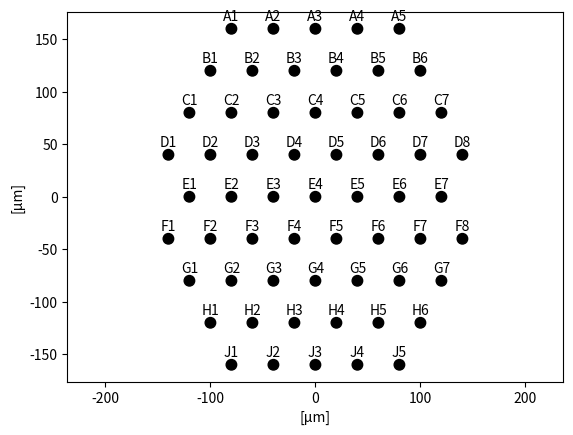
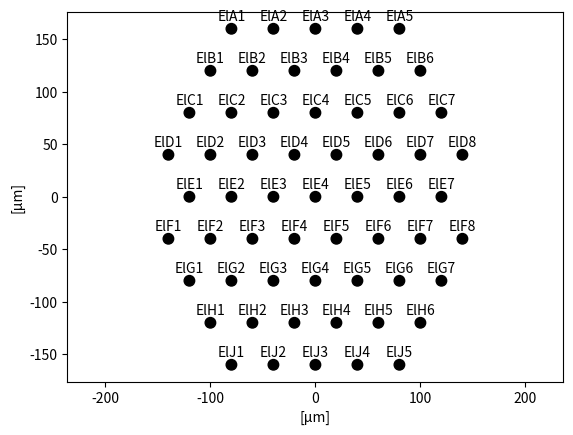

Source code (Python) for these figures, in order:
from matplotlib import pyplot as plt

class position:
    def __init__(self, x, y):
        self.x = x
        self.y = y

class electrode:
    def __init__(self, label="label", position=position(x=0,y=0), diameter=1.):
        self.label = label
        self.position = position
        self.diameter = diameter

class MEA:
    def __init__(self, electrodes=[]):
        self.electrodes = electrodes
    def addElectrode(self, electrode):
        self.electrodes.append(electrode)
    def getElectrode(self, label):
        for e in self.electrodes:
            if e.label == label:
                return e
        return electrodes("N/A", position(0,0))
    def show(self):
        h = plt.figure()
        a = h.add_subplot(111)
        for e in self.electrodes:
            a.plot(e.position.x, e.position.y, 'o', color='black', ms=1, alpha=0.0)
            circle = plt.Circle((e.position.x, e.position.y), e.diameter/2., color='black')
            a.add_artist(circle)
            a.text(e.position.x, e.position.y+e.diameter/2., str(e.label), color='black', horizontalalignment='center', verticalalignment='bottom')
            a.axis('equal')
            a.set_xlabel('[µm]')
            a.set_ylabel('[µm]')
        plt.show()

HDMEA = MEA([])
HDMEA.addElectrode(electrode(label="A1", position=position(x=-2.0*40, y= 4.0*40), diameter=10.))
HDMEA.addElectrode(electrode(label="A2", position=position(x=-1.0*40, y= 4.0*40), diameter=10.))
HDMEA.addElectrode(electrode(label="A3", position=position(x= 0.0*40, y= 4.0*40), diameter=10.))
HDMEA.addElectrode(electrode(label="A4", position=position(x= 1.0*40, y= 4.0*40), diameter=10.))
HDMEA.addElectrode(electrode(label="A5", position=position(x= 2.0*40, y= 4.0*40), diameter=10.))
HDMEA.addElectrode(electrode(label="B1", position=position(x=-2.5*40, y= 3.0*40), diameter=10.))
HDMEA.addElectrode(electrode(label="B2", position=position(x=-1.5*40, y= 3.0*40), diameter=10.))
HDMEA.addElectrode(electrode(label="B3", position=position(x=-0.5*40, y= 3.0*40), diameter=10.))
HDMEA.addElectrode(electrode(label="B4", position=position(x= 0.5*40, y= 3.0*40), diameter=10.))
HDMEA.addElectrode(electrode(label="B5", position=position(x= 1.5*40, y= 3.0*40), diameter=10.))
HDMEA.addElectrode(electrode(label="B6", position=position(x= 2.5*40, y= 3.0*40), diameter=10.))
HDMEA.addElectrode(electrode(label="C1", position=position(x=-3.0*40, y= 2.0*40), diameter=10.))
HDMEA.addElectrode(electrode(label="C2", position=position(x=-2.0*40, y= 2.0*40), diameter=10.))
HDMEA.addElectrode(electrode(label="C3", position=position(x=-1.0*40, y= 2.0*40), diameter=10.))
HDMEA.addElectrode(electrode(label="C4", position=position(x= 0.0*40, y= 2.0*40), diameter=10.))
HDMEA.addElectrode(electrode(label="C5", position=position(x= 1.0*40, y= 2.0*40), diameter=10.))
HDMEA.addElectrode(electrode(label="C6", position=position(x= 2.0*40, y= 2.0*40), diameter=10.))
HDMEA.addElectrode(electrode(label="C7", position=position(x= 3.0*40, y= 2.0*40), diameter=10.))
HDMEA.addElectrode(electrode(label="D1", position=position(x=-3.5*40, y= 1.0*40), diameter=10.))
HDMEA.addElectrode(electrode(label="D2", position=position(x=-2.5*40, y= 1.0*40), diameter=10.))
HDMEA.addElectrode(electrode(label="D3", position=position(x=-1.5*40, y= 1.0*40), diameter=10.))
HDMEA.addElectrode(electrode(label="D4", position=position(x=-0.5*40, y= 1.0*40), diameter=10.))
HDMEA.addElectrode(electrode(label="D5", position=position(x= 0.5*40, y= 1.0*40), diameter=10.))
HDMEA.addElectrode(electrode(label="D6", position=position(x= 1.5*40, y= 1.0*40), diameter=10.))
HDMEA.addElectrode(electrode(label="D7", position=position(x= 2.5*40, y= 1.0*40), diameter=10.))
HDMEA.addElectrode(electrode(label="D8", position=position(x= 3.5*40, y= 1.0*40), diameter=10.))
HDMEA.addElectrode(electrode(label="E1", position=position(x=-3.0*40, y= 0.0*40), diameter=10.))
HDMEA.addElectrode(electrode(label="E2", position=position(x=-2.0*40, y= 0.0*40), diameter=10.))
HDMEA.addElectrode(electrode(label="E3", position=position(x=-1.0*40, y= 0.0*40), diameter=10.))
HDMEA.addElectrode(electrode(label="E4", position=position(x=-0.0*40, y= 0.0*40), diameter=10.))
HDMEA.addElectrode(electrode(label="E5", position=position(x= 1.0*40, y= 0.0*40), diameter=10.))
HDMEA.addElectrode(electrode(label="E6", position=position(x= 2.0*40, y= 0.0*40), diameter=10.))
HDMEA.addElectrode(electrode(label="E7", position=position(x= 3.0*40, y= 0.0*40), diameter=10.))
HDMEA.addElectrode(electrode(label="F1", position=position(x=-3.5*40, y=-1.0*40), diameter=10.))
HDMEA.addElectrode(electrode(label="F2", position=position(x=-2.5*40, y=-1.0*40), diameter=10.))
HDMEA.addElectrode(electrode(label="F3", position=position(x=-1.5*40, y=-1.0*40), diameter=10.))
HDMEA.addElectrode(electrode(label="F4", position=position(x=-0.5*40, y=-1.0*40), diameter=10.))
HDMEA.addElectrode(electrode(label="F5", position=position(x= 0.5*40, y=-1.0*40), diameter=10.))
HDMEA.addElectrode(electrode(label="F6", position=position(x= 1.5*40, y=-1.0*40), diameter=10.))
HDMEA.addElectrode(electrode(label="F7", position=position(x= 2.5*40, y=-1.0*40), diameter=10.))
HDMEA.addElectrode(electrode(label="F8", position=position(x= 3.5*40, y=-1.0*40), diameter=10.))
HDMEA.addElectrode(electrode(label="G1", position=position(x=-3.0*40, y=-2.0*40), diameter=10.))
HDMEA.addElectrode(electrode(label="G2", position=position(x=-2.0*40, y=-2.0*40), diameter=10.))
HDMEA.addElectrode(electrode(label="G3", position=position(x=-1.0*40, y=-2.0*40), diameter=10.))
HDMEA.addElectrode(electrode(label="G4", position=position(x= 0.0*40, y=-2.0*40), diameter=10.))
HDMEA.addElectrode(electrode(label="G5", position=position(x= 1.0*40, y=-2.0*40), diameter=10.))
HDMEA.addElectrode(electrode(label="G6", position=position(x= 2.0*40, y=-2.0*40), diameter=10.))
HDMEA.addElectrode(electrode(label="G7", position=position(x= 3.0*40, y=-2.0*40), diameter=10.))
HDMEA.addElectrode(electrode(label="H1", position=position(x=-2.5*40, y=-3.0*40), diameter=10.))
HDMEA.addElectrode(electrode(label="H2", position=position(x=-1.5*40, y=-3.0*40), diameter=10.))
HDMEA.addElectrode(electrode(label="H3", position=position(x=-0.5*40, y=-3.0*40), diameter=10.))
HDMEA.addElectrode(electrode(label="H4", position=position(x= 0.5*40, y=-3.0*40), diameter=10.))
HDMEA.addElectrode(electrode(label="H5", position=position(x= 1.5*40, y=-3.0*40), diameter=10.))
HDMEA.addElectrode(electrode(label="H6", position=position(x= 2.5*40, y=-3.0*40), diameter=10.))
HDMEA.addElectrode(electrode(label="J1", position=position(x=-2.0*40, y=-4.0*40), diameter=10.))
HDMEA.addElectrode(electrode(label="J2", position=position(x=-1.0*40, y=-4.0*40), diameter=10.))
HDMEA.addElectrode(electrode(label="J3", position=position(x= 0.0*40, y=-4.0*40), diameter=10.))
HDMEA.addElectrode(electrode(label="J4", position=position(x= 1.0*40, y=-4.0*40), diameter=10.))
HDMEA.addElectrode(electrode(label="J5", position=position(x= 2.0*40, y=-4.0*40), diameter=10.))

MEA_ElTesto = MEA([])
MEA_ElTesto.addElectrode(electrode(label="ElA1", position=position(x=-2.0*40, y= 4.0*40), diameter=10.))
MEA_ElTesto.addElectrode(electrode(label="ElA2", position=position(x=-1.0*40, y= 4.0*40), diameter=10.))
MEA_ElTesto.addElectrode(electrode(label="ElA3", position=position(x= 0.0*40, y= 4.0*40), diameter=10.))
MEA_ElTesto.addElectrode(electrode(label="ElA4", position=position(x= 1.0*40, y= 4.0*40), diameter=10.))
MEA_ElTesto.addElectrode(electrode(label="ElA5", position=position(x= 2.0*40, y= 4.0*40), diameter=10.))
MEA_ElTesto.addElectrode(electrode(label="ElB1", position=position(x=-2.5*40, y= 3.0*40), diameter=10.))
MEA_ElTesto.addElectrode(electrode(label="ElB2", position=position(x=-1.5*40, y= 3.0*40), diameter=10.))
MEA_ElTesto.addElectrode(electrode(label="ElB3", position=position(x=-0.5*40, y= 3.0*40), diameter=10.))
MEA_ElTesto.addElectrode(electrode(label="ElB4", position=position(x= 0.5*40, y= 3.0*40), diameter=10.))
MEA_ElTesto.addElectrode(electrode(label="ElB5", position=position(x= 1.5*40, y= 3.0*40), diameter=10.))
MEA_ElTesto.addElectrode(electrode(label="ElB6", position=position(x= 2.5*40, y= 3.0*40), diameter=10.))
MEA_ElTesto.addElectrode(electrode(label="ElC1", position=position(x=-3.0*40, y= 2.0*40), diameter=10.))
MEA_ElTesto.addElectrode(electrode(label="ElC2", position=position(x=-2.0*40, y= 2.0*40), diameter=10.))
MEA_ElTesto.addElectrode(electrode(label="ElC3", position=position(x=-1.0*40, y= 2.0*40), diameter=10.))
MEA_ElTesto.addElectrode(electrode(label="ElC4", position=position(x= 0.0*40, y= 2.0*40), diameter=10.))
MEA_ElTesto.addElectrode(electrode(label="ElC5", position=position(x= 1.0*40, y= 2.0*40), diameter=10.))
MEA_ElTesto.addElectrode(electrode(label="ElC6", position=position(x= 2.0*40, y= 2.0*40), diameter=10.))
MEA_ElTesto.addElectrode(electrode(label="ElC7", position=position(x= 3.0*40, y= 2.0*40), diameter=10.))
MEA_ElTesto.addElectrode(electrode(label="ElD1", position=position(x=-3.5*40, y= 1.0*40), diameter=10.))
MEA_ElTesto.addElectrode(electrode(label="ElD2", position=position(x=-2.5*40, y= 1.0*40), diameter=10.))
MEA_ElTesto.addElectrode(electrode(label="ElD3", position=position(x=-1.5*40, y= 1.0*40), diameter=10.))
MEA_ElTesto.addElectrode(electrode(label="ElD4", position=position(x=-0.5*40, y= 1.0*40), diameter=10.))
MEA_ElTesto.addElectrode(electrode(label="ElD5", position=position(x= 0.5*40, y= 1.0*40), diameter=10.))
MEA_ElTesto.addElectrode(electrode(label="ElD6", position=position(x= 1.5*40, y= 1.0*40), diameter=10.))
MEA_ElTesto.addElectrode(electrode(label="ElD7", position=position(x= 2.5*40, y= 1.0*40), diameter=10.))
MEA_ElTesto.addElectrode(electrode(label="ElD8", position=position(x= 3.5*40, y= 1.0*40), diameter=10.))
MEA_ElTesto.addElectrode(electrode(label="ElE1", position=position(x=-3.0*40, y= 0.0*40), diameter=10.))
MEA_ElTesto.addElectrode(electrode(label="ElE2", position=position(x=-2.0*40, y= 0.0*40), diameter=10.))
MEA_ElTesto.addElectrode(electrode(label="ElE3", position=position(x=-1.0*40, y= 0.0*40), diameter=10.))
MEA_ElTesto.addElectrode(electrode(label="ElE4", position=position(x=-0.0*40, y= 0.0*40), diameter=10.))
MEA_ElTesto.addElectrode(electrode(label="ElE5", position=position(x= 1.0*40, y= 0.0*40), diameter=10.))
MEA_ElTesto.addElectrode(electrode(label="ElE6", position=position(x= 2.0*40, y= 0.0*40), diameter=10.))
MEA_ElTesto.addElectrode(electrode(label="ElE7", position=position(x= 3.0*40, y= 0.0*40), diameter=10.))
MEA_ElTesto.addElectrode(electrode(label="ElF1", position=position(x=-3.5*40, y=-1.0*40), diameter=10.))
MEA_ElTesto.addElectrode(electrode(label="ElF2", position=position(x=-2.5*40, y=-1.0*40), diameter=10.))
MEA_ElTesto.addElectrode(electrode(label="ElF3", position=position(x=-1.5*40, y=-1.0*40), diameter=10.))
MEA_ElTesto.addElectrode(electrode(label="ElF4", position=position(x=-0.5*40, y=-1.0*40), diameter=10.))
MEA_ElTesto.addElectrode(electrode(label="ElF5", position=position(x= 0.5*40, y=-1.0*40), diameter=10.))
MEA_ElTesto.addElectrode(electrode(label="ElF6", position=position(x= 1.5*40, y=-1.0*40), diameter=10.))
MEA_ElTesto.addElectrode(electrode(label="ElF7", position=position(x= 2.5*40, y=-1.0*40), diameter=10.))
MEA_ElTesto.addElectrode(electrode(label="ElF8", position=position(x= 3.5*40, y=-1.0*40), diameter=10.))
MEA_ElTesto.addElectrode(electrode(label="ElG1", position=position(x=-3.0*40, y=-2.0*40), diameter=10.))
MEA_ElTesto.addElectrode(electrode(label="ElG2", position=position(x=-2.0*40, y=-2.0*40), diameter=10.))
MEA_ElTesto.addElectrode(electrode(label="ElG3", position=position(x=-1.0*40, y=-2.0*40), diameter=10.))
MEA_ElTesto.addElectrode(electrode(label="ElG4", position=position(x= 0.0*40, y=-2.0*40), diameter=10.))
MEA_ElTesto.addElectrode(electrode(label="ElG5", position=position(x= 1.0*40, y=-2.0*40), diameter=10.))
MEA_ElTesto.addElectrode(electrode(label="ElG6", position=position(x= 2.0*40, y=-2.0*40), diameter=10.))
MEA_ElTesto.addElectrode(electrode(label="ElG7", position=position(x= 3.0*40, y=-2.0*40), diameter=10.))
MEA_ElTesto.addElectrode(electrode(label="ElH1", position=position(x=-2.5*40, y=-3.0*40), diameter=10.))
MEA_ElTesto.addElectrode(electrode(label="ElH2", position=position(x=-1.5*40, y=-3.0*40), diameter=10.))
MEA_ElTesto.addElectrode(electrode(label="ElH3", position=position(x=-0.5*40, y=-3.0*40), diameter=10.))
MEA_ElTesto.addElectrode(electrode(label="ElH4", position=position(x= 0.5*40, y=-3.0*40), diameter=10.))
MEA_ElTesto.addElectrode(electrode(label="ElH5", position=position(x= 1.5*40, y=-3.0*40), diameter=10.))
MEA_ElTesto.addElectrode(electrode(label="ElH6", position=position(x= 2.5*40, y=-3.0*40), diameter=10.))
MEA_ElTesto.addElectrode(electrode(label="ElJ1", position=position(x=-2.0*40, y=-4.0*40), diameter=10.))
MEA_ElTesto.addElectrode(electrode(label="ElJ2", position=position(x=-1.0*40, y=-4.0*40), diameter=10.))
MEA_ElTesto.addElectrode(electrode(label="ElJ3", position=position(x= 0.0*40, y=-4.0*40), diameter=10.))
MEA_ElTesto.addElectrode(electrode(label="ElJ4", position=position(x= 1.0*40, y=-4.0*40), diameter=10.))
MEA_ElTesto.addElectrode(electrode(label="ElJ5", position=position(x= 2.0*40, y=-4.0*40), diameter=10.))

if __name__ == "__main__":
    HDMEA.show()
    MEA_ElTesto.show()
